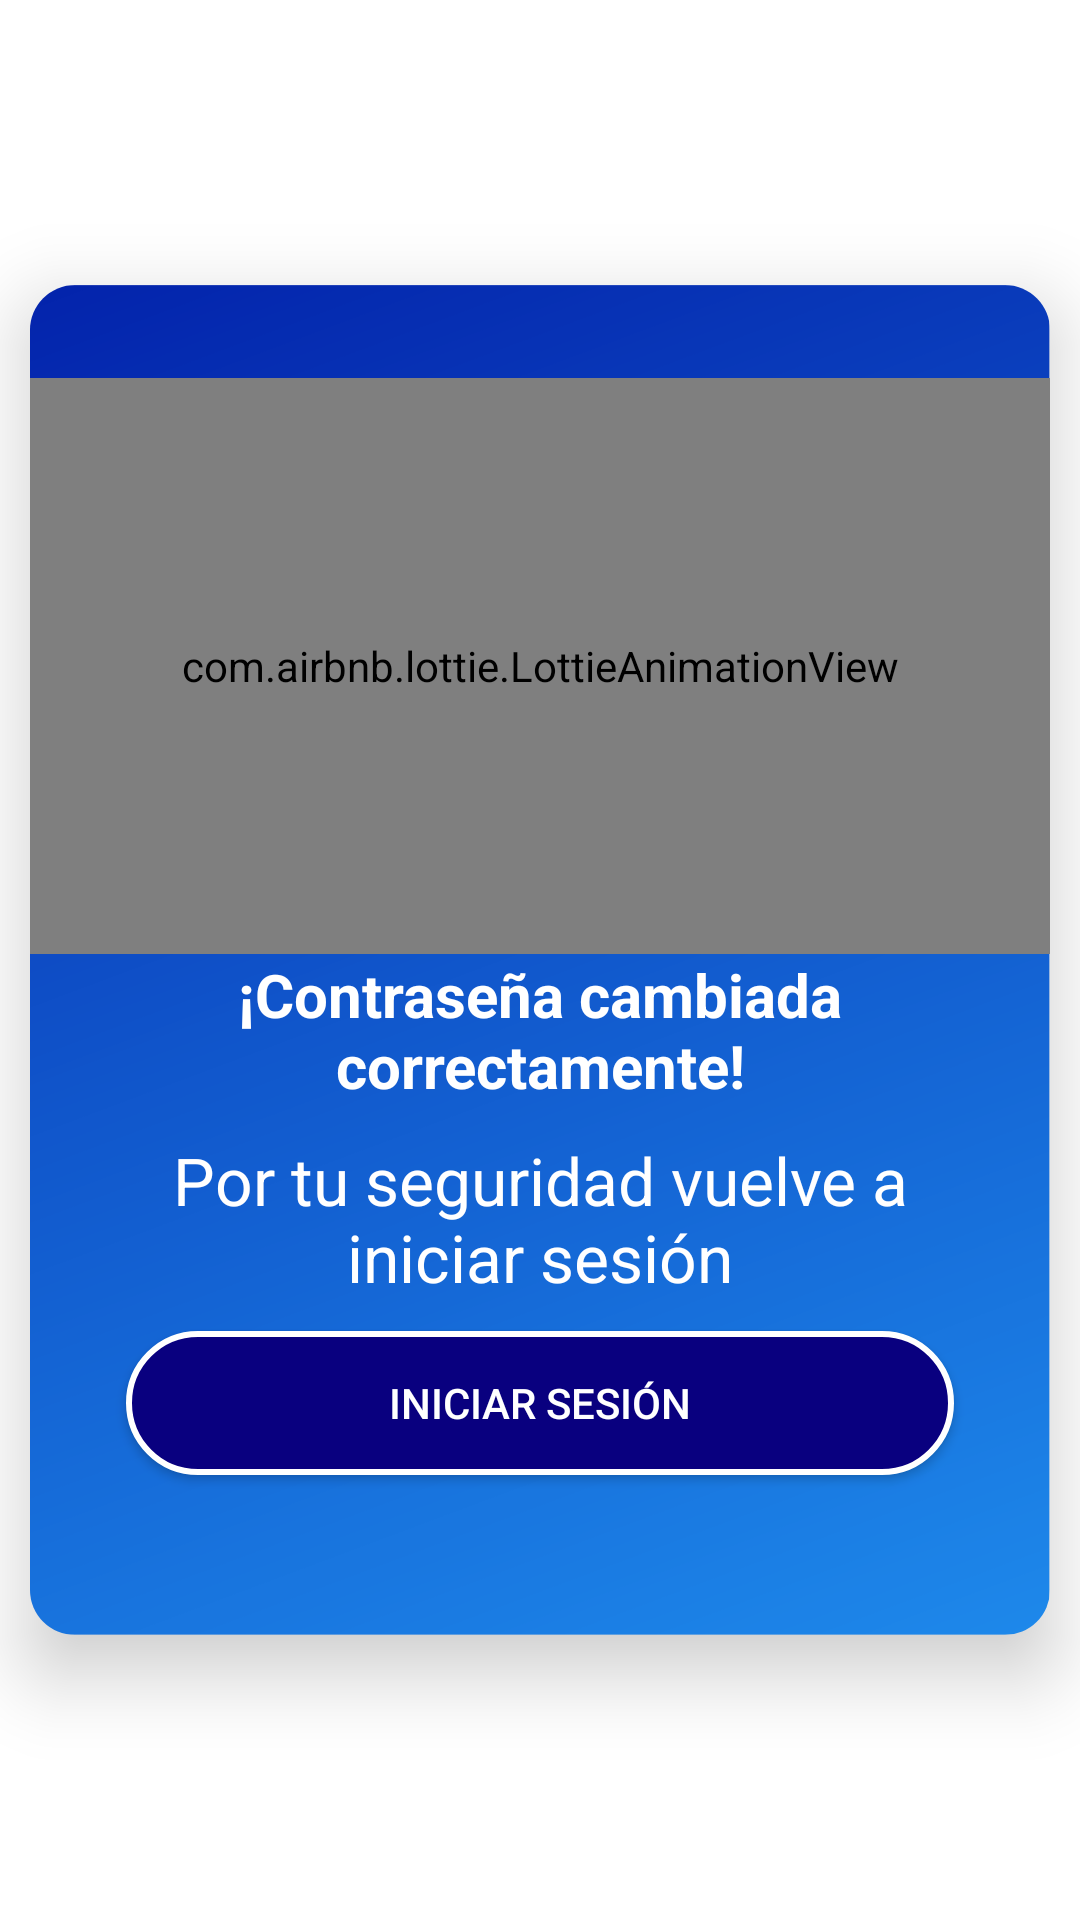

Layout XML and referenced resources for this Android screen:
<!-- AndroidManifest.xml: application theme Theme.MyClub.NoActionBar -->
<!-- res/layout/alert_check_cambiar.xml -->
<?xml version="1.0" encoding="utf-8"?>
<androidx.constraintlayout.widget.ConstraintLayout xmlns:android="http://schemas.android.com/apk/res/android"
    xmlns:app="http://schemas.android.com/apk/res-auto"
    android:layout_width="match_parent"
    android:layout_height="wrap_content">

    <androidx.cardview.widget.CardView
        android:layout_width="match_parent"
        android:layout_height="wrap_content"
        android:layout_marginStart="@dimen/m_10dp"
        android:layout_marginTop="@dimen/m_32dp"
        android:layout_marginEnd="@dimen/m_10dp"
        android:layout_marginBottom="@dimen/m_32dp"
        android:background="@color/transparente"
        android:backgroundTint="@color/transparente"
        android:elevation="@dimen/m_15dp"
        app:cardCornerRadius="@dimen/m_15dp"
        app:cardElevation="@dimen/m_15dp"
        app:layout_constraintBottom_toBottomOf="parent"
        app:layout_constraintEnd_toEndOf="parent"
        app:layout_constraintStart_toStartOf="parent"
        app:layout_constraintTop_toTopOf="parent">

        <LinearLayout
            android:layout_width="match_parent"
            android:layout_height="450dp"
            android:gravity="center"
            android:background="@drawable/newbackgroundmyclub"
            android:orientation="vertical">


            <com.airbnb.lottie.LottieAnimationView
                android:layout_width="390dp"
                android:layout_height="192dp"
                android:background="@color/transparente"
                android:backgroundTint="@color/transparente"
                android:backgroundTintMode="src_atop"
                app:lottie_autoPlay="true"
                app:lottie_loop="true"
                app:lottie_rawRes="@raw/cambiarcontra" />

            <TextView
                android:layout_width="match_parent"
                android:layout_height="wrap_content"
                android:layout_marginBottom="@dimen/m_10dp"
                android:layout_gravity="center"
                android:background="@color/transparente"
                android:backgroundTint="@color/transparente"
                android:text="@string/verificadorcambiar"
                android:textAlignment="center"
                android:textColor="@color/white"
                android:textSize="20sp"
                android:textStyle="bold" />

            <TextView
                android:layout_width="match_parent"
                android:layout_height="wrap_content"
                android:layout_marginStart="32sp"
                android:layout_marginEnd="32sp"
                android:layout_marginBottom="@dimen/m_10dp"
                android:background="@color/transparente"
                android:backgroundTint="@color/transparente"
                android:text="@string/informacionrcambiar"
                android:textAlignment="center"
                android:textColor="@color/white"
                android:textSize="22sp" />

            <androidx.appcompat.widget.AppCompatButton
                android:id="@+id/idBtncambiarcontra"
                android:layout_width="match_parent"
                android:layout_height="wrap_content"
                android:layout_marginStart="@dimen/m_32dp"
                android:layout_marginEnd="@dimen/m_32dp"
                android:textColor="@color/white"
                android:layout_marginBottom="@dimen/m_22dp"
                android:background="@drawable/color_btninicio"
                android:text="@string/iniciar_sesion" />
        </LinearLayout>
    </androidx.cardview.widget.CardView>
</androidx.constraintlayout.widget.ConstraintLayout>
<!-- resources referenced by this layout -->
<resources>
  <color name="transparente">#00FFFFFF</color>
  <color name="white">#FFFFFFFF</color>
  <dimen name="m_10dp">10dp</dimen>
  <dimen name="m_15dp">15dp</dimen>
  <dimen name="m_22dp">22dp</dimen>
  <dimen name="m_32dp">32dp</dimen>
  <!-- drawable color_btninicio (drawable) -->
  <shape xmlns:android="http://schemas.android.com/apk/res/android"
      android:shape="rectangle">
      <corners android:radius="30dp" />
      <solid android:color="@color/azuloscuro"/>
      <stroke android:color="@color/white" android:width="2dp"/>
  
  </shape>
  <!-- drawable newbackgroundmyclub: png bitmap (drawable, 121166 bytes) -->
  <string name="informacionrcambiar"> Por tu seguridad vuelve a iniciar sesión</string>
  <string name="iniciar_sesion">Iniciar Sesión</string>
  <string name="verificadorcambiar">¡Contraseña cambiada correctamente!</string>
  <style name="Theme.MyClub.NoActionBar">
          <item name="windowActionBar">false</item>
          <item name="windowNoTitle">true</item>
      </style>
  <color name="azuloscuro">#09007f</color>
</resources>
